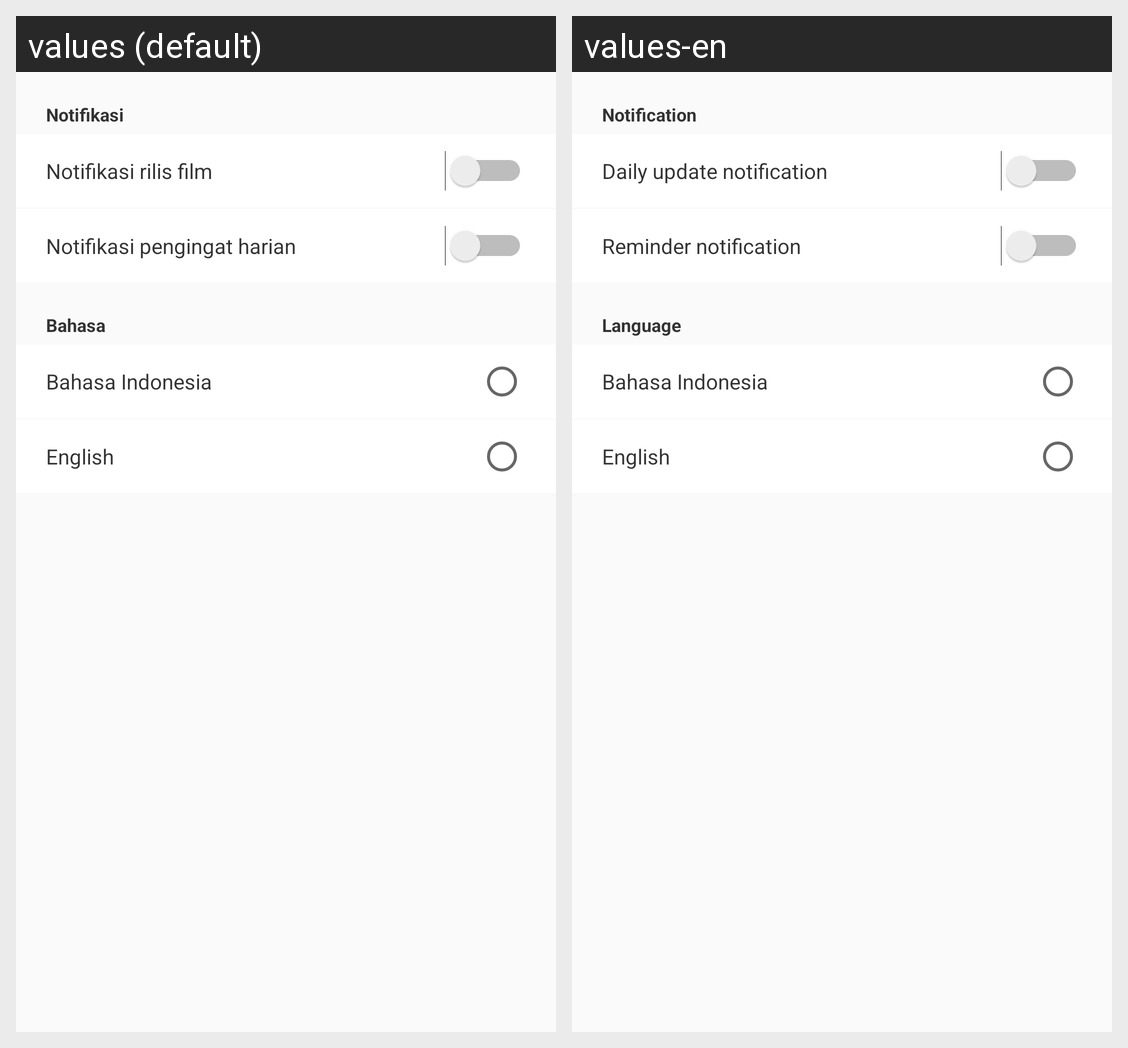

For this localized Android screen grid, give each drawn string resource with its value in every locale shown.
Android screen res/layout/activity_setting.xml rendered under 2 locales, left to right: values (default), values-en. Device: Nexus 5 (rendered at 1080×1920; each locale shown at half size, 540×960, under a caption strip naming it); theme AppTheme.
Strings drawn on this screen, with the default value and each locale's value (text and hints the layout hard-codes, and strings that could not be matched under every locale, appear in the picture but are not listed):

notification
  values: Notifikasi
  values-en: Notification

daily_update_notif
  values: Notifikasi rilis film
  values-en: Daily update notification

reminder_notif
  values: Notifikasi pengingat harian
  values-en: Reminder notification

language
  values: Bahasa
  values-en: Language

bahasa_indonesia
  values: Bahasa Indonesia
  values-en: Bahasa Indonesia

english
  values: English
  values-en: English
